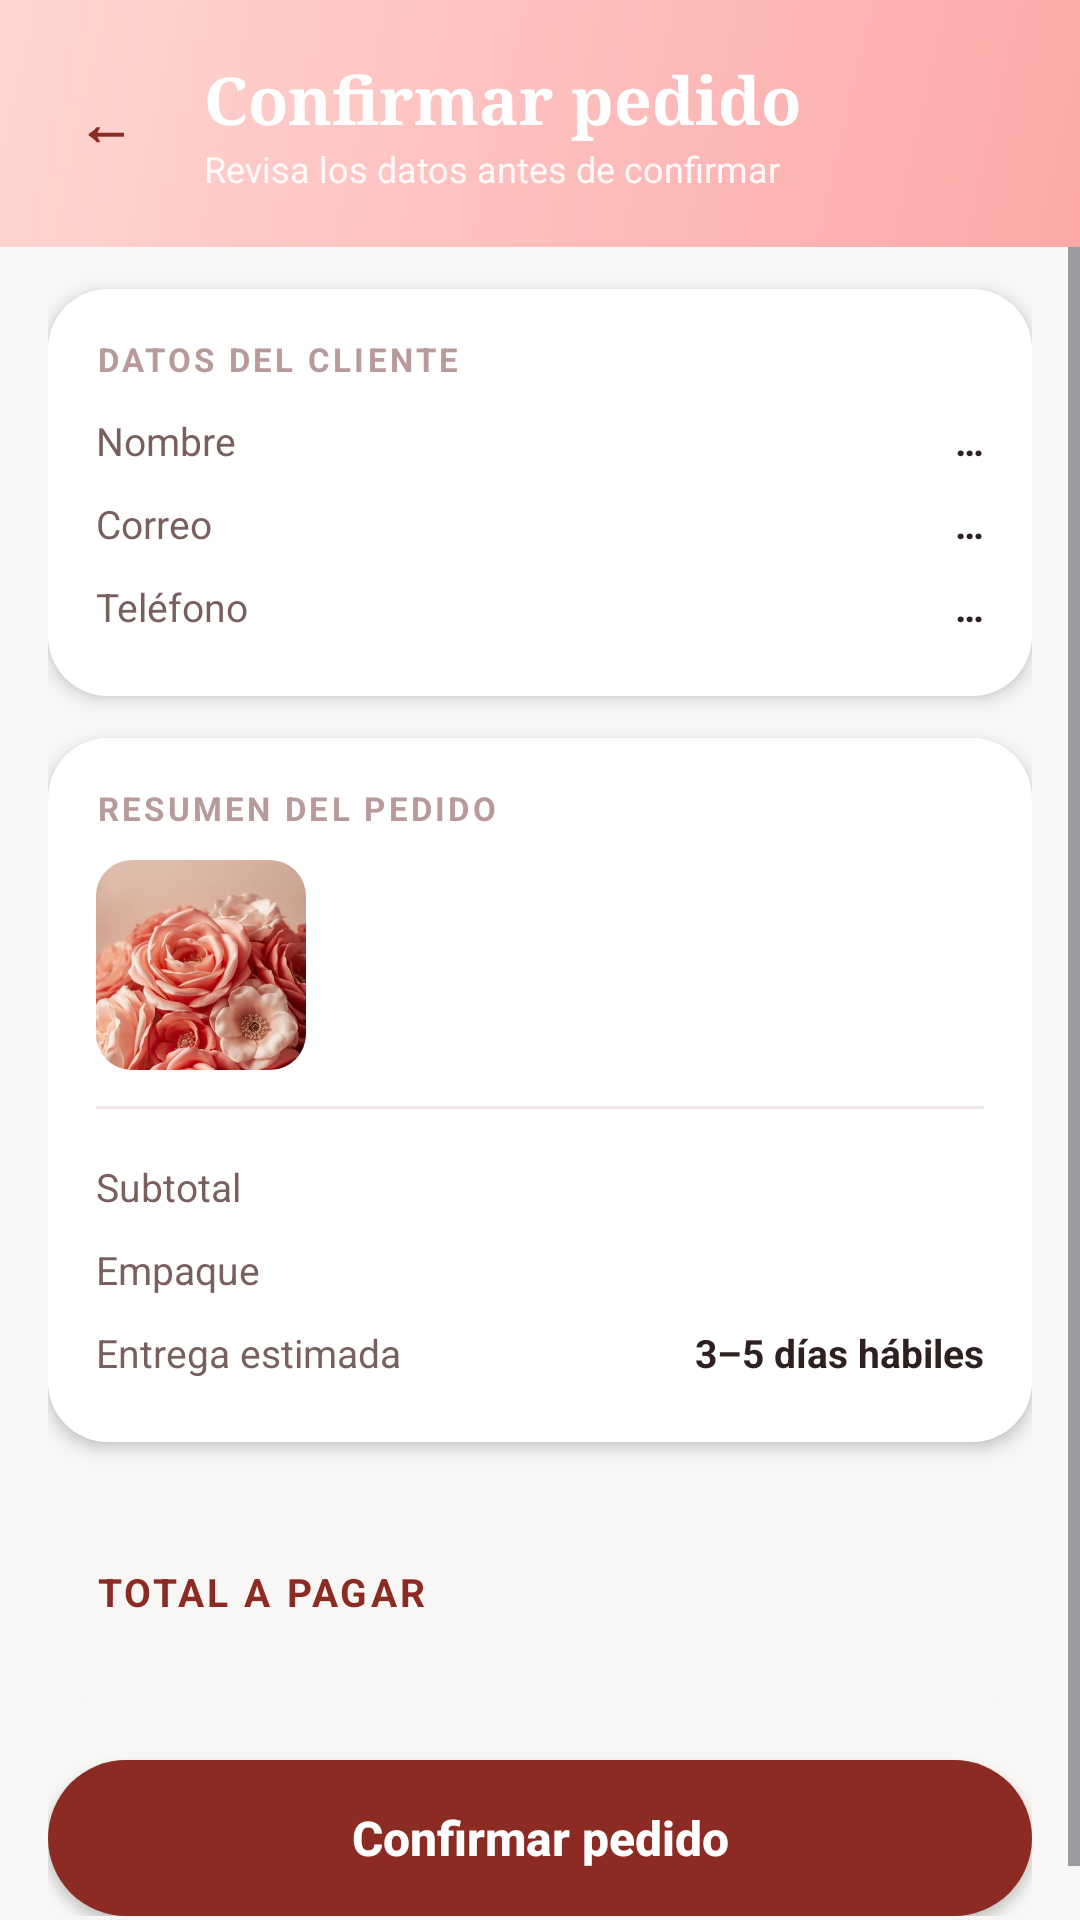

The Android layout XML behind this screen, and the referenced resources:
<!-- AndroidManifest.xml: application theme Theme.EverBloomApp -->
<!-- res/layout/activity_confirmar.xml -->
<?xml version="1.0" encoding="utf-8"?>
<LinearLayout xmlns:android="http://schemas.android.com/apk/res/android"
    android:layout_width="match_parent" android:layout_height="match_parent"
    android:orientation="vertical" android:background="@color/eb_bg_soft" android:fitsSystemWindows="true">

    <LinearLayout android:layout_width="match_parent" android:layout_height="wrap_content" android:background="@drawable/encabezado_degradado"
        android:gravity="center_vertical" android:orientation="horizontal" android:paddingHorizontal="16dp" android:paddingVertical="18dp">
        <TextView android:id="@+id/btnVolver" android:layout_width="38dp" android:layout_height="38dp" android:background="@drawable/circulo_blanco"
            android:gravity="center" android:text="←" android:textColor="@color/eb_primary_deep" android:textSize="19sp" android:textStyle="bold" />
        <LinearLayout android:layout_width="0dp" android:layout_height="wrap_content" android:layout_weight="1"
            android:layout_marginStart="14dp" android:orientation="vertical">
            <TextView android:layout_width="wrap_content" android:layout_height="wrap_content" android:text="Confirmar pedido"
                android:textColor="@color/eb_white" android:textSize="22sp" android:fontFamily="serif" android:textStyle="bold" />
            <TextView android:layout_width="wrap_content" android:layout_height="wrap_content" android:text="Revisa los datos antes de confirmar"
                android:textColor="#E6FFFFFF" android:textSize="12sp" />
        </LinearLayout>
    </LinearLayout>

    <ScrollView android:layout_width="match_parent" android:layout_height="0dp" android:layout_weight="1">
        <LinearLayout android:layout_width="match_parent" android:layout_height="wrap_content" android:orientation="vertical"
            android:paddingHorizontal="16dp" android:paddingBottom="20dp">

            <LinearLayout style="@style/EbTarjeta">
                <TextView style="@style/EbEtiqueta" android:text="Datos del cliente" />
                <LinearLayout style="@style/EbFila" android:layout_marginTop="6dp">
                    <TextView style="@style/EbFilaNombre" android:text="Nombre" />
                    <TextView android:id="@+id/lblCliente" style="@style/EbFilaValor" android:text="…" />
                </LinearLayout>
                <LinearLayout style="@style/EbFila">
                    <TextView style="@style/EbFilaNombre" android:text="Correo" />
                    <TextView android:id="@+id/lblCorreo" style="@style/EbFilaValor" android:text="…" />
                </LinearLayout>
                <LinearLayout style="@style/EbFila">
                    <TextView style="@style/EbFilaNombre" android:text="Teléfono" />
                    <TextView android:id="@+id/lblTelefono" style="@style/EbFilaValor" android:text="…" />
                </LinearLayout>
            </LinearLayout>

            <LinearLayout style="@style/EbTarjeta">
                <TextView style="@style/EbEtiqueta" android:text="Resumen del pedido" />
                <LinearLayout android:layout_width="match_parent" android:layout_height="wrap_content" android:layout_marginTop="10dp"
                    android:orientation="horizontal">
                    <ImageView android:layout_width="70dp" android:layout_height="70dp" android:background="@drawable/celda_suave"
                        android:clipToOutline="true" android:src="@drawable/resumen" android:scaleType="centerCrop"
                        android:contentDescription="Producto" />
                    <LinearLayout android:layout_width="0dp" android:layout_height="wrap_content" android:layout_weight="1"
                        android:layout_marginStart="12dp" android:orientation="vertical">
                        <TextView android:id="@+id/lblProducto" style="@style/EbTituloSerif" android:textSize="15sp" />
                        <TextView android:id="@+id/lblDetalle" android:layout_width="match_parent" android:layout_height="wrap_content"
                            android:layout_marginTop="4dp" android:textColor="@color/eb_text_mid" android:textSize="12sp" />
                    </LinearLayout>
                </LinearLayout>
                <View android:layout_width="match_parent" android:layout_height="1dp" android:layout_marginVertical="12dp"
                    android:background="@color/eb_linea" />
                <LinearLayout style="@style/EbFila">
                    <TextView style="@style/EbFilaNombre" android:text="Subtotal" />
                    <TextView android:id="@+id/lblSubtotal" style="@style/EbFilaValor" />
                </LinearLayout>
                <LinearLayout style="@style/EbFila">
                    <TextView style="@style/EbFilaNombre" android:text="Empaque" />
                    <TextView android:id="@+id/lblEmpaque" style="@style/EbFilaValor" />
                </LinearLayout>
                <LinearLayout style="@style/EbFila">
                    <TextView style="@style/EbFilaNombre" android:text="Entrega estimada" />
                    <TextView style="@style/EbFilaValor" android:text="3–5 días hábiles" />
                </LinearLayout>
            </LinearLayout>

            <LinearLayout style="@style/EbTarjeta" android:background="@drawable/celda_suave" android:elevation="0dp">
                <LinearLayout style="@style/EbFila" android:gravity="center_vertical">
                    <TextView style="@style/EbFilaNombre" android:text="TOTAL A PAGAR" android:textStyle="bold"
                        android:textColor="@color/eb_primary_deep" android:letterSpacing="0.08" />
                    <TextView android:id="@+id/lblTotal" style="@style/EbFilaValor" android:textSize="22sp" android:fontFamily="serif"
                        android:textColor="@color/eb_primary_deep" />
                </LinearLayout>
            </LinearLayout>

            <androidx.appcompat.widget.AppCompatButton android:id="@+id/btnConfirmar" android:layout_width="match_parent"
                android:layout_height="52dp" android:layout_marginTop="20dp" android:background="@drawable/boton_principal"
                android:text="Confirmar pedido" android:textAllCaps="false" android:textColor="@color/eb_white" android:textSize="16sp"
                android:textStyle="bold" />
        </LinearLayout>
    </ScrollView>
</LinearLayout>
<!-- resources referenced by this layout -->
<resources>
  <color name="eb_bg_soft">#F8F7F6</color>
  <color name="eb_linea">#F0E8E8</color>
  <color name="eb_primary_deep">#8B2B24</color>
  <color name="eb_text_mid">#7A5F5F</color>
  <color name="eb_white">#FFFFFF</color>
  <!-- drawable celda_suave (drawable) -->
  <?xml version="1.0" encoding="utf-8"?>
  <shape xmlns:android="http://schemas.android.com/apk/res/android">
      <solid android:color="@color/eb_bg_soft" />
      <corners android:radius="12dp" />
  </shape>
  <!-- drawable encabezado_degradado (drawable) -->
  <?xml version="1.0" encoding="utf-8"?>
  <shape xmlns:android="http://schemas.android.com/apk/res/android">
      <gradient android:angle="315" android:startColor="#FFD6D2" android:endColor="#FCA8A8" />
  </shape>
  <style name="EbEtiqueta">
          <item name="android:layout_width">wrap_content</item>
          <item name="android:layout_height">wrap_content</item>
          <item name="android:textSize">11sp</item>
          <item name="android:textStyle">bold</item>
          <item name="android:letterSpacing">0.1</item>
          <item name="android:textAllCaps">true</item>
          <item name="android:textColor">@color/eb_text_light</item>
      </style>
  <style name="EbFila">
          <item name="android:layout_width">match_parent</item>
          <item name="android:layout_height">wrap_content</item>
          <item name="android:orientation">horizontal</item>
          <item name="android:paddingVertical">5dp</item>
      </style>
  <style name="EbFilaNombre">
          <item name="android:layout_width">0dp</item>
          <item name="android:layout_height">wrap_content</item>
          <item name="android:layout_weight">1</item>
          <item name="android:textSize">13sp</item>
          <item name="android:textColor">@color/eb_text_mid</item>
      </style>
  <style name="EbFilaValor">
          <item name="android:layout_width">wrap_content</item>
          <item name="android:layout_height">wrap_content</item>
          <item name="android:textSize">13sp</item>
          <item name="android:textStyle">bold</item>
          <item name="android:textColor">@color/eb_text_dark</item>
      </style>
  <style name="EbTarjeta">
          <item name="android:layout_width">match_parent</item>
          <item name="android:layout_height">wrap_content</item>
          <item name="android:background">@drawable/tarjeta</item>
          <item name="android:elevation">3dp</item>
          <item name="android:padding">16dp</item>
          <item name="android:layout_marginTop">14dp</item>
          <item name="android:orientation">vertical</item>
      </style>
  <style name="EbTituloSerif">
          <item name="android:layout_width">wrap_content</item>
          <item name="android:layout_height">wrap_content</item>
          <item name="android:fontFamily">serif</item>
          <item name="android:textStyle">bold</item>
          <item name="android:textColor">@color/eb_text_dark</item>
          <item name="android:textSize">17sp</item>
      </style>
  <style name="Theme.EverBloomApp" parent="Theme.Material3.Light.NoActionBar">
          <item name="colorPrimary">@color/eb_primary</item>
          <item name="colorOnPrimary">@color/eb_white</item>
          <item name="colorSecondary">@color/eb_primary_dark</item>
          <item name="android:statusBarColor">@color/eb_primary_dark</item>
          <item name="android:windowBackground">@color/eb_bg_soft</item>
      </style>
  <color name="eb_text_light">#B89A9A</color>
  <color name="eb_text_dark">#2E2020</color>
  <!-- drawable tarjeta (drawable) -->
  <?xml version="1.0" encoding="utf-8"?>
  <shape xmlns:android="http://schemas.android.com/apk/res/android">
      <solid android:color="@color/eb_white" />
      <corners android:radius="20dp" />
  </shape>
  <color name="eb_primary">#EC6155</color>
  <color name="eb_primary_dark">#C94A3F</color>
</resources>
